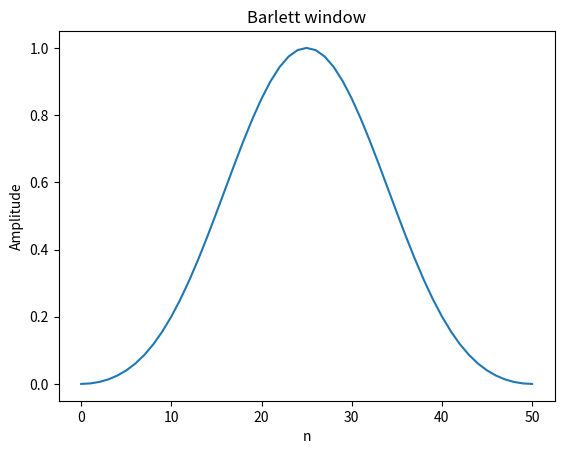

This chart was generated by the following Python code:
# -*- coding: utf-8 -*-
"""
Created on Tue Mar 19 10:38:53 2019

[redacted]
"""

import matplotlib.pyplot as plt
import numpy as np

#window = np.hanning(51)
#window = np.hamming(51)
window = np.blackman(51)

plt.plot(window)
plt.title("Barlett window")
plt.ylabel("Amplitude")
plt.xlabel("n")
plt.show()
